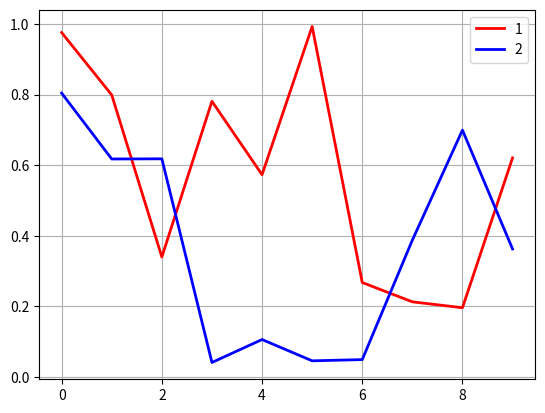

Here is the Python script that generated this plot:
import matplotlib.pyplot as plt
import numpy as np

# Пример функции с объединением в кортеж *args
def f_sums(*args):

    list1 = []
    for arg in args:
        a = 0
        for i in arg:
            a += i
        list1.append(a)

    return list1

# Пример функции с объединением в словарь **kwargs
def f_words(**kwargs):
    '''
    Функция pop возвращает значение для заданного ключа (если он есть в словаре)
    и удаляет из словаря пару "ключ - значение"
    '''
    
    print ('Словарь kwargs ДО вызова метода pop:', kwargs)
    per1 = kwargs.pop('solo', 'Han')
    per2 = kwargs.pop('wookie', 'Chubbaca')
    act = kwargs.pop('loves', 'loves')
    str1 = '%s %s %s' % (per1, act, per2)
    print ('Словарь kwargs ПОСЛЕ вызова метода pop:', kwargs)
    
    return str1

# Пример функции с объединением и в кортеж args и в словарь **kwargs
def f_plot(*args, **kwargs):

    xlist = []
    ylist = []
    for i, arg in enumerate(args):
        if(i % 2 == 0):
            xlist.append(arg)
        else:
            ylist.append(arg) 
    
    colors = kwargs.pop('colors', 'k')
    linewidth = kwargs.pop('linewidth', 1.)
    
    fig = plt.figure()
    ax = fig.add_subplot(111)
    i = 0
    for x, y, color in zip(xlist, ylist, colors):
        i += 1
        ax.plot(x, y, color=color, linewidth=linewidth, label=str(i))
    
    ax.grid(True)
    ax.legend()
    # save('ex_1_6_1', fmt='pdf')
    # save('ex_1_6_1', fmt='png')

# ==================================
# MAIN SCRIPT BODY

x = np.arange(10)
y = np.random.random(20)
z = np.linspace(-15, -7.5, 37)
xyz = [x, y, z]

abc = {'solo': 1, 'wookie': 'green', 'friend': True}

res1 = f_sums(*xyz)
res2 = f_words(**abc)

print ('res1', type(res1), res1)
print ('res2', type(res2), res2)

"""
Т.к. в plt.plot нет обязательных параметров, то переданные 
в эту функцию через зпт последовательности или массивы будут обработаны
Здесь пример передачи двух линий - две последовательности из пары OX-OY
(x, y2) и (x, y3). Им в соответствие представлена последовательность цветов
colors.
"""
colors = ['red', 'blue']
N = 10
x = np.arange(N)
y2 = np.random.random(N)
y3 = np.random.random(N)

f_plot(x, y2, x , y3, colors=colors, linewidth=2.)
